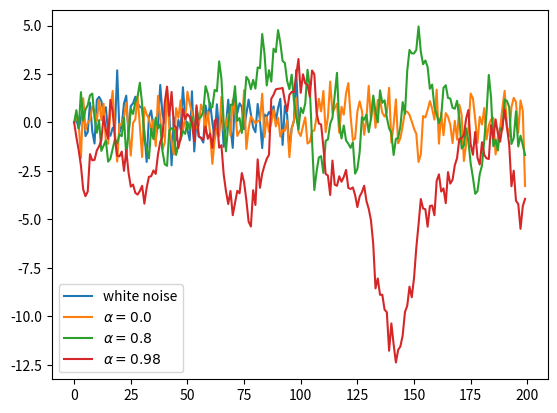

Python code for this plot:
# -*- coding: utf-8 -*-
"""
Created on Wed Feb 12 09:25:06 2020

@author: Owner
"""
import numpy as np
import matplotlib.pyplot as plt

x = [np.random.randn() for i in range(100)]
plt.plot(x, label="white noise")
plt.legend()
plt.show()
αs = [0.0, 0.8, 0.98]
ts_length = 200

for α in αs:
    x_values = []
    current_x = 0
    for i in range(ts_length):
        x_values.append(current_x)
        current_x = α * current_x + np.random.randn()
    plt.plot(x_values, label=f'$\\alpha = {α}$')
plt.legend()
plt.show()
